Run: headless pygame with SDL's dummy video driver; simulated clock (each Clock.tick advances the game by its frame time, no real sleeping); random seed 0; keys injected as events and as key.get_pressed() state; no mouse input.
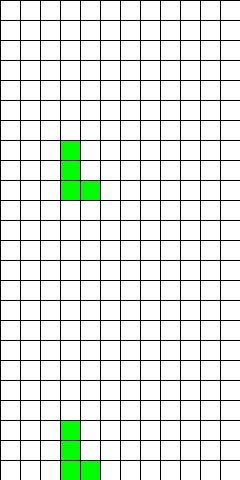
Frame 1 of 2 · flips 1–60 · no input
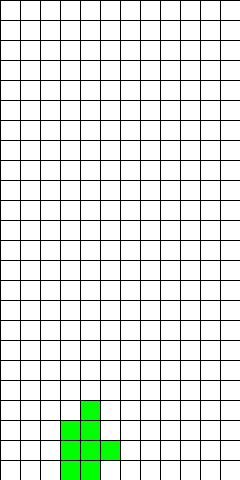
Frame 2 of 2 · flips 61–180 · tapped SPACE, RETURN · held RIGHT (→), D (game ended)

The pygame program that drew these frames:

import pygame
from pygame.locals import *
import random


class TetrisGame:
    def __init__(self, width, height, cell_size, speed = 2):
        self.width = width
        self.height = height
        self.cell_size = cell_size

        self.screen_size = width, height
        self.screen = pygame.display.set_mode(self.screen_size)


        self.cell_width = self.width // self.cell_size
        self.cell_height = self.height // self.cell_size


        self.speed = speed

    def draw_grid(self):
        for x in range(0, self.width, self.cell_size):
            pygame.draw.line(self.screen, pygame.Color('black'),
                (x, 0), (x, self.height))
        for y in range(0, self.height, self.cell_size):
            pygame.draw.line(self.screen, pygame.Color('black'),
                (0, y), (self.width, y))

    def run(self):
        pygame.init()
        clock = pygame.time.Clock()
        pygame.display.set_caption('Tetris')
        self.screen.fill(pygame.Color('gray'))
        self.draw_grid()
        running = True
        this_cell_list = CellList(rows=self.height//self.cell_size,cols=self.width//self.cell_size,cell_size=self.cell_size)
        while running:
            for event in pygame.event.get():
                if event.type == QUIT:
                    running = False
                if this_cell_list.end_came == True:
                    running = False
                elif event.type == pygame.KEYDOWN:
                    if event.key == eval("pygame.K_DOWN"):
                        this_cell_list.rotate()
                        this_cell_list.draw()
                        self.draw_grid()
                    if event.key == eval("pygame.K_RIGHT"):
                        this_cell_list.move_right()
                        this_cell_list.draw()
                        self.draw_grid()
                    if event.key == eval("pygame.K_LEFT"):
                        this_cell_list.move_left()
                        this_cell_list.draw()
                        self.draw_grid()
                    if event.key == eval("pygame.K_SPACE"):
                        this_cell_list.move_down()
                        this_cell_list.draw()
                        self.draw_grid()
            self.speed += this_cell_list.delta_speed
            this_cell_list.delete_row()
            this_cell_list.draw()
            self.draw_grid()
            this_cell_list.update_list()
            pygame.display.flip()
            clock.tick(self.speed)
            pygame.display.update()
        pygame.quit()


def new_figure():
    figure = [[], [], [], []]
    num_of_figure = random.randint(1, 5)
    #num_of_figure = 4
    if num_of_figure == 1:
        figure[0].append(0)
        figure[0].append(1)
        figure[1].append(0)
        figure[1].append(2)
        figure[2].append(0)
        figure[2].append(3)
        figure[3].append(0)
        figure[3].append(4)
    elif num_of_figure == 2:
        figure[0].append(1)
        figure[0].append(2)
        figure[1].append(1)
        figure[1].append(3)
        figure[2].append(1)
        figure[2].append(4)
        figure[3].append(0)
        figure[3].append(3)
    elif num_of_figure == 3:
        figure[0].append(1)
        figure[0].append(3)
        figure[1].append(1)
        figure[1].append(4)
        figure[2].append(0)
        figure[2].append(3)
        figure[3].append(0)
        figure[3].append(4)
    elif num_of_figure == 4:
        figure[0].append(2)
        figure[0].append(4)
        figure[1].append(2)
        figure[1].append(3)
        figure[2].append(1)
        figure[2].append(3)
        figure[3].append(0)
        figure[3].append(3)
    elif num_of_figure == 5:
        figure[0].append(2)
        figure[0].append(4)
        figure[1].append(1)
        figure[1].append(4)
        figure[2].append(1)
        figure[2].append(3)
        figure[3].append(0)
        figure[3].append(3)

    return figure, num_of_figure


class CellList:
    def __init__(self, rows, cols, cell_size):
        self.rows = rows
        self.cols = cols
        self.cell_size = cell_size
        self.result = []
        self.points = 0
        self.delta_speed = 0
        self.end_came = False
        self.moving_figure, self.type_of_figure = new_figure()
        for i in range(rows):
            self.result.append([])
            for j in range(cols):
                self.result[i].append(0)

    def __iter__(self):
        self.i = 0
        self.j = 0
        return self

    def __next__(self):
        if self.j == self.cols:
            self.i += 1
            self.j = 0
        if self.i == self.rows:    # and self.j == self.cols:
            raise StopIteration
        if self.j < self.cols:
            res = self.result[self.i][self.j]
            self.j += 1
            return res

    def __str__(self):
        return str(self.result)

    def __repr__(self):
        return str(self.result)

    def draw(self):
        for i in range(self.rows):
            for j in range(self.cols):
                if self.result[i][j] == 1:
                    pygame.draw.rect(game.screen, pygame.Color('green'),
                                     (j * self.cell_size, i * self.cell_size, self.cell_size, self.cell_size))
                if self.result[i][j] == 0:
                    pygame.draw.rect(game.screen, pygame.Color('white'),
                                     (j * self.cell_size, i * self.cell_size, self.cell_size, self.cell_size))

    def move_figure(self):
        self.result[self.moving_figure[0][0]][self.moving_figure[0][1]] = 0
        self.result[self.moving_figure[1][0]][self.moving_figure[1][1]] = 0
        self.result[self.moving_figure[2][0]][self.moving_figure[2][1]] = 0
        self.result[self.moving_figure[3][0]][self.moving_figure[3][1]] = 0
        if not self.on_bottom():
            self.moving_figure[0][0] += 1
            self.result[self.moving_figure[0][0]][self.moving_figure[0][1]] = 1
            self.moving_figure[1][0] += 1
            self.result[self.moving_figure[1][0]][self.moving_figure[1][1]] = 1
            self.moving_figure[2][0] += 1
            self.result[self.moving_figure[2][0]][self.moving_figure[2][1]] = 1
            self.moving_figure[3][0] += 1
            self.result[self.moving_figure[3][0]][self.moving_figure[3][1]] = 1
            return True

        else:
            self.result[self.moving_figure[0][0]][self.moving_figure[0][1]] = 1
            self.result[self.moving_figure[1][0]][self.moving_figure[1][1]] = 1
            self.result[self.moving_figure[2][0]][self.moving_figure[2][1]] = 1
            self.result[self.moving_figure[3][0]][self.moving_figure[3][1]] = 1
            return False
            self.moving_figure, self.type_of_figure = new_figure()

    def update_list(self):
        self.result[self.moving_figure[0][0]][self.moving_figure[0][1]] = 0
        self.result[self.moving_figure[1][0]][self.moving_figure[1][1]] = 0
        self.result[self.moving_figure[2][0]][self.moving_figure[2][1]] = 0
        self.result[self.moving_figure[3][0]][self.moving_figure[3][1]] = 0
        if not self.on_bottom():
            self.move_figure()
        else:
            self.result[self.moving_figure[0][0]][self.moving_figure[0][1]] = 1
            self.result[self.moving_figure[1][0]][self.moving_figure[1][1]] = 1
            self.result[self.moving_figure[2][0]][self.moving_figure[2][1]] = 1
            self.result[self.moving_figure[3][0]][self.moving_figure[3][1]] = 1
            self.moving_figure, self.type_of_figure = new_figure()

    def rotate(self):
        self.result[self.moving_figure[0][0]][self.moving_figure[0][1]] = 0
        self.result[self.moving_figure[1][0]][self.moving_figure[1][1]] = 0
        self.result[self.moving_figure[2][0]][self.moving_figure[2][1]] = 0
        self.result[self.moving_figure[3][0]][self.moving_figure[3][1]] = 0
        if self.type_of_figure == 1:
            if self.moving_figure[0][0] == self.moving_figure[1][0]:
                self.moving_figure[0][0] -= 2
                self.moving_figure[0][1] += 2
                self.moving_figure[1][0] -= 1
                self.moving_figure[1][1] += 1
                self.moving_figure[3][0] += 1
                self.moving_figure[3][1] -= 1
            else:
                self.moving_figure[0][0] += 2
                self.moving_figure[0][1] -= 2
                self.moving_figure[1][0] += 1
                self.moving_figure[1][1] -= 1
                self.moving_figure[3][0] -= 1
                self.moving_figure[3][1] += 1


        elif  self.type_of_figure == 2:
            if self.moving_figure[0][0] == self.moving_figure[2][0]:
                self.moving_figure[0][0] += 1
                self.moving_figure[0][1] += 1
            elif self.moving_figure[3][1] == self.moving_figure[0][1]:
                self.moving_figure[3][0] += 1
                self.moving_figure[3][1] -= 1
            elif self.moving_figure[3][0] == self.moving_figure[2][0]:
                self.moving_figure[2][0] -= 1
                self.moving_figure[2][1] -= 1
            else:
                self.moving_figure[0][0] -= 1
                self.moving_figure[0][1] -= 1
                self.moving_figure[2][0] += 1
                self.moving_figure[2][1] += 1
                self.moving_figure[3][0] -= 1
                self.moving_figure[3][1] += 1


        elif  self.type_of_figure == 3:
            pass


        elif  self.type_of_figure == 4:
            if  self.moving_figure[3][1] ==  self.moving_figure[2][1]:
                self.moving_figure[3][0] += 2
                self.moving_figure[3][1] += 2
                self.moving_figure[2][0] += 2
            elif self.moving_figure[0][0] ==  self.moving_figure[2][0] - 1:
                self.moving_figure[3][1] -= 3
                self.moving_figure[0][0] += 2
                self.moving_figure[0][1] -= 1
            elif self.moving_figure[2][1] == self.moving_figure[0][1]:
                self.moving_figure[2][0] -= 2
                self.moving_figure[0][0] -= 2
                self.moving_figure[0][1] -= 2
            elif self.moving_figure[2][0] <  self.moving_figure[3][0]:
                self.moving_figure[0][1] += 3
                self.moving_figure[3][0] -= 2
                self.moving_figure[3][1] += 1

        elif  self.type_of_figure == 5:
            if self.moving_figure[0][1] == self.moving_figure[1][1]:
                self.moving_figure[0][1] -= 2
                self.moving_figure[1][0] += 1
                self.moving_figure[1][1] -= 1
                self.moving_figure[3][0] += 1
                self.moving_figure[3][1] += 1
            else:
                self.moving_figure[0][1] += 2
                self.moving_figure[1][0] -= 1
                self.moving_figure[1][1] += 1
                self.moving_figure[3][0] -= 1
                self.moving_figure[3][1] -= 1

        self.result[self.moving_figure[0][0]][self.moving_figure[0][1]] = 1
        self.result[self.moving_figure[1][0]][self.moving_figure[1][1]] = 1
        self.result[self.moving_figure[2][0]][self.moving_figure[2][1]] = 1
        self.result[self.moving_figure[3][0]][self.moving_figure[3][1]] = 1

    def move_right(self):
        self.result[self.moving_figure[0][0]][self.moving_figure[0][1]] = 0
        self.result[self.moving_figure[1][0]][self.moving_figure[1][1]] = 0
        self.result[self.moving_figure[2][0]][self.moving_figure[2][1]] = 0
        self.result[self.moving_figure[3][0]][self.moving_figure[3][1]] = 0
        if not self.on_bottom():
            self.moving_figure[0][1] += 1
            self.moving_figure[1][1] += 1
            self.moving_figure[2][1] += 1
            self.moving_figure[3][1] += 1


            if self.moving_figure[0][1] == self.cols or self.moving_figure[1][1] == self.cols or \
                            self.moving_figure[2][1] == self.cols or self.moving_figure[3][1] == self.cols  or \
                self.result[self.moving_figure[0][0]][self.moving_figure[0][1]] == 1 or \
                self.result[self.moving_figure[1][0]][self.moving_figure[1][1]] == 1 or \
                self.result[self.moving_figure[2][0]][self.moving_figure[2][1]] == 1 or \
                self.result[self.moving_figure[3][0]][self.moving_figure[3][1]] == 1:
                self.moving_figure[0][1] -= 1
                self.moving_figure[1][1] -= 1
                self.moving_figure[2][1] -= 1
                self.moving_figure[3][1] -= 1
                self.result[self.moving_figure[0][0]][self.moving_figure[0][1]] = 1
                self.result[self.moving_figure[1][0]][self.moving_figure[1][1]] = 1
                self.result[self.moving_figure[2][0]][self.moving_figure[2][1]] = 1
                self.result[self.moving_figure[3][0]][self.moving_figure[3][1]] = 1
            else:
                self.result[self.moving_figure[0][0]][self.moving_figure[0][1]] = 1
                self.result[self.moving_figure[1][0]][self.moving_figure[1][1]] = 1
                self.result[self.moving_figure[2][0]][self.moving_figure[2][1]] = 1
                self.result[self.moving_figure[3][0]][self.moving_figure[3][1]] = 1
        else:
            self.result[self.moving_figure[0][0]][self.moving_figure[0][1]] = 1
            self.result[self.moving_figure[1][0]][self.moving_figure[1][1]] = 1
            self.result[self.moving_figure[2][0]][self.moving_figure[2][1]] = 1
            self.result[self.moving_figure[3][0]][self.moving_figure[3][1]] = 1
            #self.moving_figure, self.type_of_figure = new_figure()

    def move_left(self):
        self.result[self.moving_figure[0][0]][self.moving_figure[0][1]] = 0
        self.result[self.moving_figure[1][0]][self.moving_figure[1][1]] = 0
        self.result[self.moving_figure[2][0]][self.moving_figure[2][1]] = 0
        self.result[self.moving_figure[3][0]][self.moving_figure[3][1]] = 0

        if not self.on_bottom():
            self.moving_figure[0][1] -= 1
            self.moving_figure[1][1] -= 1
            self.moving_figure[2][1] -= 1
            self.moving_figure[3][1] -= 1
            if self.moving_figure[0][1] == -1 or self.moving_figure[1][1] == -1 or \
                    self.moving_figure[2][1] == -1 or self.moving_figure[3][1] == -1 or \
                    self.result[self.moving_figure[0][0]][self.moving_figure[0][1]] == 1 or \
                    self.result[self.moving_figure[1][0]][self.moving_figure[1][1]] == 1 or \
                self.result[self.moving_figure[2][0]][self.moving_figure[2][1]] == 1 or \
                    self.result[self.moving_figure[3][0]][self.moving_figure[3][1]] == 1:
                self.moving_figure[0][1] += 1
                self.moving_figure[1][1] += 1
                self.moving_figure[2][1] += 1
                self.moving_figure[3][1] += 1
                self.result[self.moving_figure[0][0]][self.moving_figure[0][1]] = 1
                self.result[self.moving_figure[1][0]][self.moving_figure[1][1]] = 1
                self.result[self.moving_figure[2][0]][self.moving_figure[2][1]] = 1
                self.result[self.moving_figure[3][0]][self.moving_figure[3][1]] = 1
            else:
                self.result[self.moving_figure[0][0]][self.moving_figure[0][1]] = 1
                self.result[self.moving_figure[1][0]][self.moving_figure[1][1]] = 1
                self.result[self.moving_figure[2][0]][self.moving_figure[2][1]] = 1
                self.result[self.moving_figure[3][0]][self.moving_figure[3][1]] = 1
        else:
            self.result[self.moving_figure[0][0]][self.moving_figure[0][1]] = 1
            self.result[self.moving_figure[1][0]][self.moving_figure[1][1]] = 1
            self.result[self.moving_figure[2][0]][self.moving_figure[2][1]] = 1
            self.result[self.moving_figure[3][0]][self.moving_figure[3][1]] = 1
            #self.moving_figure, self.type_of_figure = new_figure()

    def on_bottom(self):
        if (self.moving_figure[0][0] == self.rows - 1 or self.moving_figure[1][0] == self.rows - 1 or self.moving_figure[2][
            0] == self.rows - 1 or self.moving_figure[3][0] == self.rows - 1 or \
                        self.result[self.moving_figure[0][0] + 1][self.moving_figure[0][1]] == 1 or \
                        self.result[self.moving_figure[1][0] + 1][self.moving_figure[1][1]] == 1 or \
                        self.result[self.moving_figure[2][0] + 1][self.moving_figure[2][1]] == 1 or \
                        self.result[self.moving_figure[3][0] + 1][self.moving_figure[3][1]] == 1):
            return True
        else:
            return False

    def move_down(self):
        while self.move_figure():
            self.move_figure()
            if self.game_over():
                self.end_came = True
        self.moving_figure, self.type_of_figure = new_figure()

    def delete_row(self):
        self.delta_speed = 0
        for i in range(self.rows):
            is_full = True
            for j in range(self.cols):
                if self.result[i][j] == 0:
                    is_full = False
            if is_full:
                self.points += 1
                self.delta_speed += 0.5
                row = i
                while (row >= 0):
                    for n in range(self.cols):
                        if row != 0:
                            self.result[row][n] = self.result[row-1][n]
                    row -= 1

    def game_over(self):
        clear = True
        for i in range(self.cols):
            if self.result[0][i] == 1:
                clear = False
        return clear



if __name__ == '__main__':
    game = TetrisGame(width=240, height=480, cell_size=20)
    game.run()
